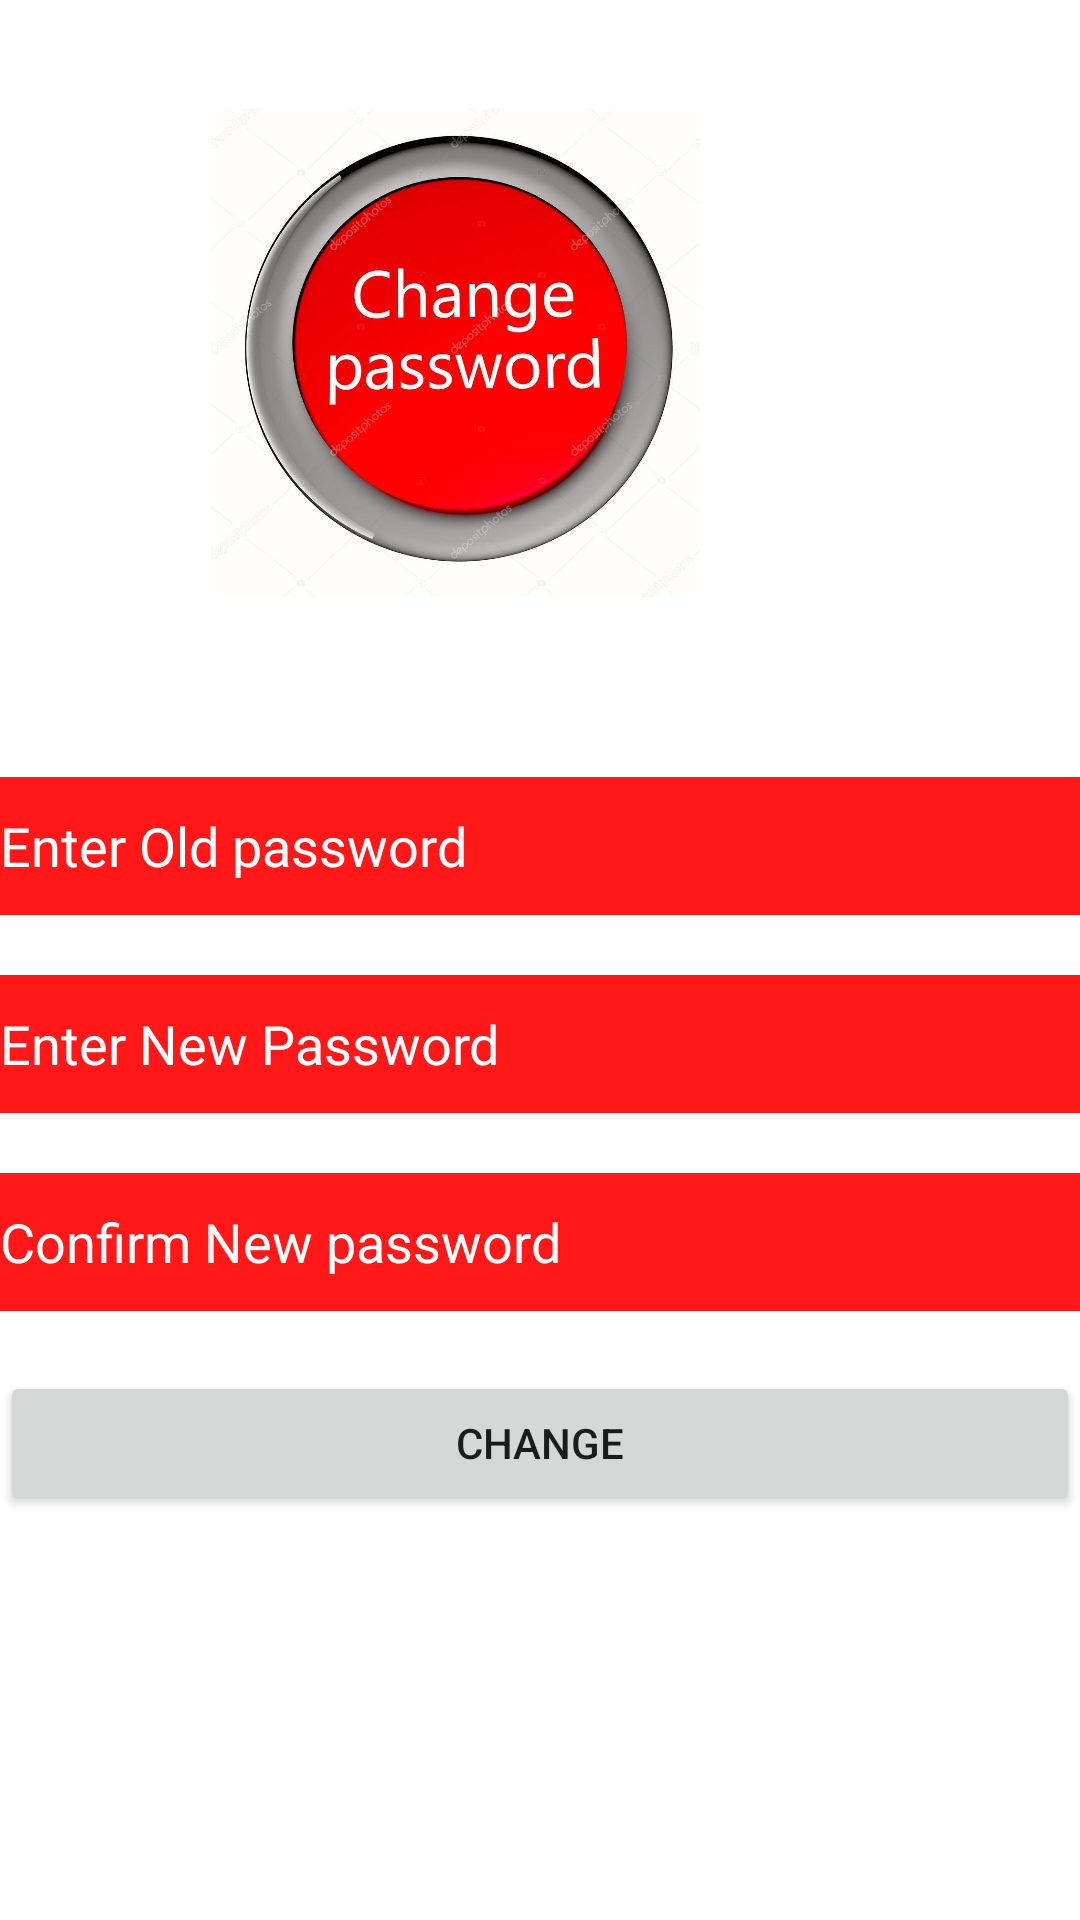

Write the Android layout XML for this screen, with the resource values it uses.
<!-- AndroidManifest.xml: application theme AppTheme -->
<!-- res/layout/activity_change_password.xml -->
<?xml version="1.0" encoding="utf-8"?>

<ScrollView xmlns:android="http://schemas.android.com/apk/res/android"
    xmlns:app="http://schemas.android.com/apk/res-auto"
    xmlns:tools="http://schemas.android.com/tools"
    android:layout_width="match_parent"
    android:layout_height="match_parent"
    android:fillViewport="true">
<androidx.constraintlayout.widget.ConstraintLayout
    android:layout_width="match_parent"
    android:layout_height="match_parent"
    android:background="@color/white"
    tools:context=".ChangePasswordActivity">

    <ImageView
        android:id="@+id/imageView8"
        android:layout_width="369dp"
        android:layout_height="163dp"
        android:layout_marginTop="36dp"
        android:layout_marginEnd="24dp"
        android:layout_marginRight="24dp"
        android:src="@drawable/changepwd"
        app:layout_constraintEnd_toEndOf="parent"
        app:layout_constraintTop_toTopOf="parent" />

    <EditText
        android:id="@+id/oldpassword"
        android:layout_width="match_parent"
        android:layout_height="46dp"
        android:layout_marginTop="60dp"
        android:background="@color/bloodred"
        android:ems="10"
        android:hint="Enter Old password"
        android:inputType="textPassword"
        android:textColor="@color/white"
        android:textColorHint="@color/white"
        app:layout_constraintTop_toBottomOf="@+id/imageView8"
        tools:layout_editor_absoluteX="62dp" />

    <EditText
        android:id="@+id/newpassword"
        android:layout_width="match_parent"
        android:layout_height="46dp"
        android:layout_marginTop="20dp"
        android:background="@color/bloodred"
        android:ems="10"
        android:hint="Enter New Password"
        android:inputType="textPassword"
        android:textColor="@color/white"
        android:textColorHint="@color/white"
        app:layout_constraintTop_toBottomOf="@+id/oldpassword"
        tools:layout_editor_absoluteX="0dp" />

    <EditText
        android:id="@+id/confirmpassword"
        android:layout_width="match_parent"
        android:layout_height="46dp"
        android:layout_marginTop="20dp"
        android:background="@color/bloodred"
        android:ems="10"
        android:hint="Confirm New password"
        android:inputType="textPassword"
        android:textColor="@color/white"
        android:textColorHint="@color/white"
        app:layout_constraintTop_toBottomOf="@+id/newpassword"
        tools:layout_editor_absoluteX="0dp" />

    <Button
        android:id="@+id/Change"
        android:layout_width="match_parent"
        android:layout_height="wrap_content"
        android:layout_marginTop="20dp"
        android:text="Change"
        app:layout_constraintEnd_toEndOf="parent"
        app:layout_constraintTop_toBottomOf="@+id/confirmpassword" />

</androidx.constraintlayout.widget.ConstraintLayout>
</ScrollView>
<!-- resources referenced by this layout -->
<resources>
  <color name="bloodred">#E8FF0200</color>
  <color name="white">#ffffff</color>
  <!-- drawable changepwd: jpg bitmap (drawable, 77635 bytes) -->
  <style name="AppTheme" parent="Theme.AppCompat.Light.DarkActionBar">
          
          <item name="colorPrimary">@color/colorPrimary</item>
          <item name="colorPrimaryDark">@color/colorPrimaryDark</item>
          <item name="colorAccent">@color/colorAccent</item>
      </style>
  <color name="colorPrimary">#008577</color>
  <color name="colorPrimaryDark">#00574B</color>
  <color name="colorAccent">#D81B60</color>
</resources>
